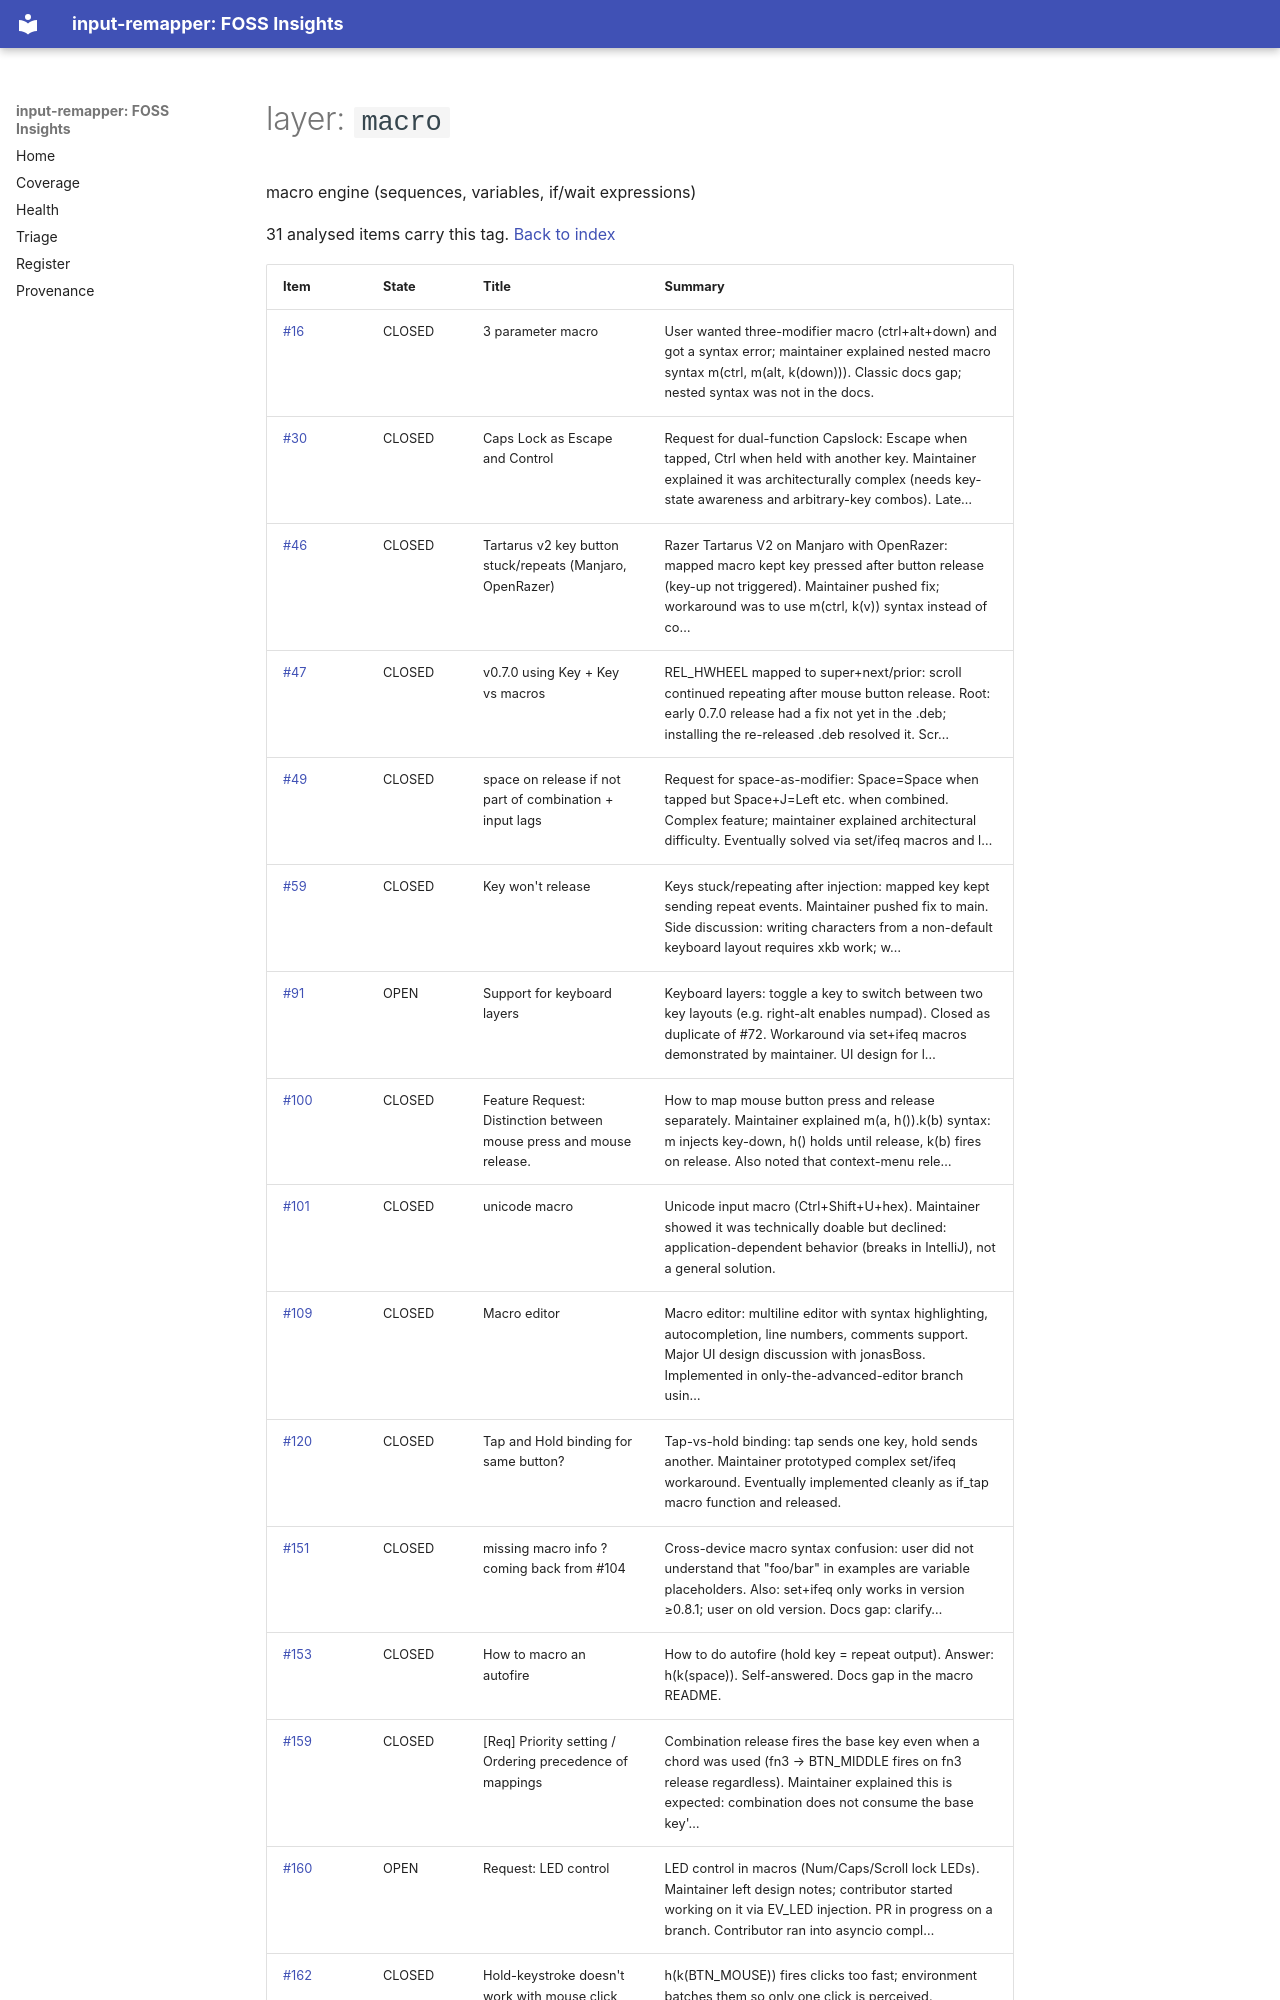

repository: open-commons-observatory/input-remapper-fi · page: by/layer/macro/index.html · generator: mkdocs

# layer: `macro`

macro engine (sequences, variables, if/wait expressions)

31 analysed items carry this tag. [Back to index](../../index.md)

| Item | State | Title | Summary |
|---|---|---|---|
| [#16](https://github.com/sezanzeb/input-remapper/issues/16) | CLOSED | 3 parameter macro | User wanted three-modifier macro (ctrl+alt+down) and got a syntax error; maintainer explained nested macro syntax m(ctrl, m(alt, k(down))). Classic docs gap; nested syntax was not in the docs. |
| [#30](https://github.com/sezanzeb/input-remapper/issues/30) | CLOSED | Caps Lock as Escape and Control | Request for dual-function Capslock: Escape when tapped, Ctrl when held with another key. Maintainer explained it was architecturally complex (needs key-state awareness and arbitrary-key combos). Late… |
| [#46](https://github.com/sezanzeb/input-remapper/issues/46) | CLOSED | Tartarus v2 key button stuck/repeats (Manjaro, OpenRazer) | Razer Tartarus V2 on Manjaro with OpenRazer: mapped macro kept key pressed after button release (key-up not triggered). Maintainer pushed fix; workaround was to use m(ctrl, k(v)) syntax instead of co… |
| [#47](https://github.com/sezanzeb/input-remapper/issues/47) | CLOSED | v0.7.0 using Key + Key vs macros | REL_HWHEEL mapped to super+next/prior: scroll continued repeating after mouse button release. Root: early 0.7.0 release had a fix not yet in the .deb; installing the re-released .deb resolved it. Scr… |
| [#49](https://github.com/sezanzeb/input-remapper/issues/49) | CLOSED | space on release if not part of combination + input lags | Request for space-as-modifier: Space=Space when tapped but Space+J=Left etc. when combined. Complex feature; maintainer explained architectural difficulty. Eventually solved via set/ifeq macros and l… |
| [#59](https://github.com/sezanzeb/input-remapper/issues/59) | CLOSED | Key won't release | Keys stuck/repeating after injection: mapped key kept sending repeat events. Maintainer pushed fix to main. Side discussion: writing characters from a non-default keyboard layout requires xkb work; w… |
| [#91](https://github.com/sezanzeb/input-remapper/issues/91) | OPEN | Support for keyboard layers | Keyboard layers: toggle a key to switch between two key layouts (e.g. right-alt enables numpad). Closed as duplicate of #72. Workaround via set+ifeq macros demonstrated by maintainer. UI design for l… |
| [#100](https://github.com/sezanzeb/input-remapper/issues/100) | CLOSED | Feature Request: Distinction between mouse press and mouse release. | How to map mouse button press and release separately. Maintainer explained m(a, h()).k(b) syntax: m injects key-down, h() holds until release, k(b) fires on release. Also noted that context-menu rele… |
| [#101](https://github.com/sezanzeb/input-remapper/issues/101) | CLOSED | unicode macro | Unicode input macro (Ctrl+Shift+U+hex). Maintainer showed it was technically doable but declined: application-dependent behavior (breaks in IntelliJ), not a general solution. |
| [#109](https://github.com/sezanzeb/input-remapper/issues/109) | CLOSED | Macro editor | Macro editor: multiline editor with syntax highlighting, autocompletion, line numbers, comments support. Major UI design discussion with jonasBoss. Implemented in only-the-advanced-editor branch usin… |
| [#120](https://github.com/sezanzeb/input-remapper/issues/120) | CLOSED | Tap and Hold binding for same button? | Tap-vs-hold binding: tap sends one key, hold sends another. Maintainer prototyped complex set/ifeq workaround. Eventually implemented cleanly as if_tap macro function and released. |
| [#151](https://github.com/sezanzeb/input-remapper/issues/151) | CLOSED | missing macro info ? coming back from #104 | Cross-device macro syntax confusion: user did not understand that "foo/bar" in examples are variable placeholders. Also: set+ifeq only works in version ≥0.8.1; user on old version. Docs gap: clarify… |
| [#153](https://github.com/sezanzeb/input-remapper/issues/153) | CLOSED | How to macro an autofire | How to do autofire (hold key = repeat output). Answer: h(k(space)). Self-answered. Docs gap in the macro README. |
| [#159](https://github.com/sezanzeb/input-remapper/issues/159) | CLOSED | [Req] Priority setting / Ordering precedence of mappings | Combination release fires the base key even when a chord was used (fn3 → BTN_MIDDLE fires on fn3 release regardless). Maintainer explained this is expected: combination does not consume the base key'… |
| [#160](https://github.com/sezanzeb/input-remapper/issues/160) | OPEN | Request: LED control | LED control in macros (Num/Caps/Scroll lock LEDs). Maintainer left design notes; contributor started working on it via EV_LED injection. PR in progress on a branch. Contributor ran into asyncio compl… |
| [#162](https://github.com/sezanzeb/input-remapper/issues/162) | CLOSED | Hold-keystroke doesn't work with mouse click | h(k(BTN_MOUSE)) fires clicks too fast; environment batches them so only one click is perceived. Workaround: h(k(BTN_MOUSE).w(500)) adds a delay. Environment coalesces rapid mouse button events. Docs… |
| [#173](https://github.com/sezanzeb/input-remapper/issues/173) | OPEN | Add more user-friendly syntax for generating a series of keystrokes | text()
